Run: headless pygame with SDL's dummy video driver; simulated clock (each Clock.tick advances the game by its frame time, no real sleeping); random seed 0; keys injected as events and as key.get_pressed() state; mouse plan: one left click at the window centre at the start of phase 2, then a move to the lower-right quarter at the start of phase 3; restart key R tapped at the start of phases 3 and 4.
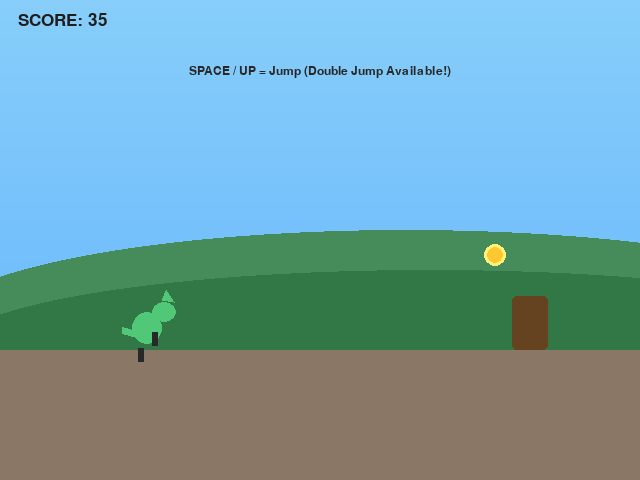
Frame 1 of 2 · flips 1–60 · no input
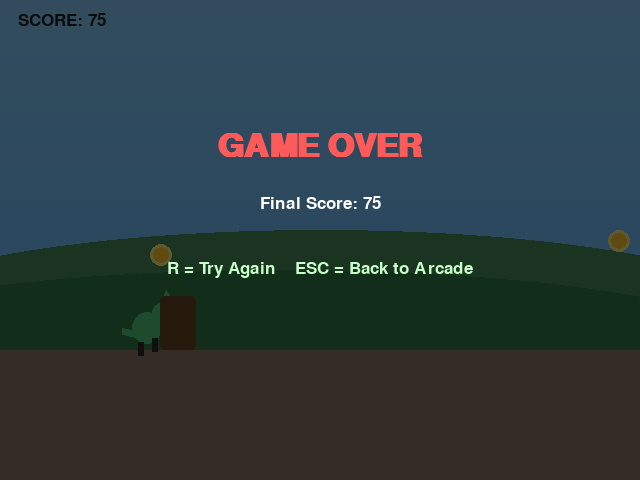
Frame 2 of 2 · flips 61–180 · clicked the window centre · tapped SPACE, RETURN · held RIGHT (→), D (game ended)

The pygame program that drew these frames:

#!/usr/bin/env python3
"""
OurWorld Arcade - Pet Dash (Improved Endless Runner)
Based on proven patterns from open source Pygame endless runners.
Better visuals, double jump, increasing difficulty, parallax background.
"""

import pygame
import random
from dataclasses import dataclass

SCREEN_WIDTH = 640
SCREEN_HEIGHT = 480
FPS = 60
GRAVITY = 0.7
JUMP_STRENGTH = -14
DOUBLE_JUMP_STRENGTH = -11
GROUND_Y = 350

# Colors
SKY_TOP = (135, 206, 250)
SKY_BOTTOM = (100, 180, 255)
FAR_HILLS = (70, 140, 90)
NEAR_HILLS = (50, 120, 70)
GROUND = (139, 119, 101)
OBSTACLE = (101, 67, 33)
TREAT = (255, 200, 50)


@dataclass
class MinigameResult:
    score: int
    completed: bool
    message: str = ""


class MinigameBase:
    def __init__(self, screen, clock):
        self.screen = screen
        self.clock = clock
        self.running = True
        self.score = 0
        self.font = pygame.font.SysFont("arial", 26)
        self.big_font = pygame.font.SysFont("arial", 48, bold=True)
        self.small_font = pygame.font.SysFont("arial", 18)

    def handle_key(self, key): pass
    def update(self, dt): pass
    def draw(self, screen=None): pass

    def run(self):
        while self.running:
            dt = self.clock.tick(FPS) / 1000.0
            for event in pygame.event.get():
                if event.type == pygame.QUIT:
                    self.running = False
                    return MinigameResult(self.score, False, "quit")
                if event.type == pygame.KEYDOWN:
                    self.handle_key(event.key)
                if event.type == pygame.MOUSEBUTTONDOWN and event.button == 1:
                    self.handle_key(pygame.K_SPACE)
            self.update(dt)
            self.draw()
            pygame.display.flip()
        return MinigameResult(self.score, True)


class PetDash(MinigameBase):
    def __init__(self, screen, clock, pet_color=None):
        super().__init__(screen, clock)
        self.pet_color = pet_color or (80, 200, 120)
        self.reset_game()

    def reset_game(self):
        self.pet_x = 130
        self.pet_y = GROUND_Y
        self.pet_vel_y = 0
        self.pet_width = 36
        self.pet_height = 42
        self.jumps = 0
        self.max_jumps = 2

        self.obstacles = []
        self.treats = []
        self.last_obstacle = SCREEN_WIDTH
        self.last_treat = SCREEN_WIDTH

        self.score = 0
        self.distance = 0
        self.game_over = False
        self.running = True
        self.show_instructions = True
        self.instruction_timer = 0

        self.base_speed = 5.0
        self.speed = self.base_speed
        self.next_difficulty = 15

        self.anim_frame = 0
        self.bg_offset = 0

    def spawn_obstacle(self):
        w = random.randint(24, 40)
        h = random.randint(30, 55)
        is_high = random.random() < 0.3
        y = GROUND_Y - h if not is_high else GROUND_Y - h - 65
        x = self.last_obstacle + random.randint(180, 260)
        self.obstacles.append({"x": x, "y": y, "w": w, "h": h})
        self.last_obstacle = x

    def spawn_treat(self):
        x = self.last_treat + random.randint(120, 200)
        y = random.randint(GROUND_Y - 160, GROUND_Y - 70)
        self.treats.append({"x": x, "y": y})
        self.last_treat = x

    def handle_key(self, key):
        if self.game_over:
            if key == pygame.K_r: self.reset_game()
            elif key in (pygame.K_q, pygame.K_ESCAPE): self.running = False
            return

        if key in (pygame.K_SPACE, pygame.K_UP, pygame.K_w):
            if self.jumps < self.max_jumps:
                self.pet_vel_y = DOUBLE_JUMP_STRENGTH if self.jumps == 1 else JUMP_STRENGTH
                self.jumps += 1
                self.show_instructions = False

        if key == pygame.K_ESCAPE:
            self.running = False

    def update(self, dt):
        if self.game_over or not self.running:
            return

        self.instruction_timer += dt
        if self.instruction_timer > 2.8:
            self.show_instructions = False

        # Physics
        self.pet_vel_y += GRAVITY
        self.pet_y += self.pet_vel_y
        self.anim_frame += 0.25

        if self.pet_y >= GROUND_Y:
            self.pet_y = GROUND_Y
            self.pet_vel_y = 0
            self.jumps = 0

        # Spawn
        if not self.obstacles or self.obstacles[-1]["x"] < SCREEN_WIDTH - 200:
            self.spawn_obstacle()
        if not self.treats or self.treats[-1]["x"] < SCREEN_WIDTH - 120:
            self.spawn_treat()

        # Move world
        move_speed = self.speed
        for o in self.obstacles:
            o["x"] -= move_speed
        for t in self.treats:
            t["x"] -= move_speed * 0.95

        self.obstacles = [o for o in self.obstacles if o["x"] + o["w"] > -10]
        self.treats = [t for t in self.treats if t["x"] > -20]

        # Background scroll (parallax feel)
        self.bg_offset = (self.bg_offset + move_speed * 0.6) % SCREEN_WIDTH

        # Collisions
        pet_rect = pygame.Rect(self.pet_x, self.pet_y - self.pet_height, self.pet_width, self.pet_height)

        for o in self.obstacles:
            if pet_rect.colliderect(pygame.Rect(o["x"], o["y"], o["w"], o["h"])):
                self.game_over = True
                self.running = False
                return

        # Collect treats
        for t in self.treats[:]:
            if pet_rect.colliderect(pygame.Rect(t["x"]-10, t["y"]-10, 24, 24)):
                self.treats.remove(t)
                self.score += 20

        # Scoring & difficulty
        self.distance += move_speed * 0.8
        self.score = int(self.distance / 7) + len([t for t in self.treats if t["x"] < 0]) * 8

        if self.score >= self.next_difficulty:
            self.speed = min(8.5, self.speed + 0.35)
            self.next_difficulty += 18

    def draw(self, screen=None):
        target = screen or self.screen

        # Sky gradient (simple)
        for i in range(SCREEN_HEIGHT):
            ratio = i / SCREEN_HEIGHT
            r = int(SKY_TOP[0] * (1-ratio) + SKY_BOTTOM[0] * ratio)
            g = int(SKY_TOP[1] * (1-ratio) + SKY_BOTTOM[1] * ratio)
            b = int(SKY_TOP[2] * (1-ratio) + SKY_BOTTOM[2] * ratio)
            pygame.draw.line(target, (r, g, b), (0, i), (SCREEN_WIDTH, i))

        # Parallax hills
        offset = int(self.bg_offset)
        pygame.draw.ellipse(target, FAR_HILLS, (-offset*0.4, GROUND_Y-120, SCREEN_WIDTH*1.5, 200))
        pygame.draw.ellipse(target, NEAR_HILLS, (-offset*0.7 + 80, GROUND_Y-80, SCREEN_WIDTH*1.5, 160))

        # Ground
        pygame.draw.rect(target, GROUND, (0, GROUND_Y, SCREEN_WIDTH, SCREEN_HEIGHT - GROUND_Y))

        # Pet with animation
        px = self.pet_x
        py = int(self.pet_y)
        bob = 0 if self.pet_y >= GROUND_Y else int(3 * abs((self.anim_frame) % 2 - 1))

        # Body
        pygame.draw.ellipse(target, self.pet_color, (px + 2, py - self.pet_height + bob + 4, self.pet_width - 6, self.pet_height - 10))
        # Head
        pygame.draw.ellipse(target, self.pet_color, (px + 22, py - self.pet_height - 6 + bob, 24, 20))
        # Ear
        pygame.draw.polygon(target, self.pet_color, [(px + 32, py - self.pet_height - 8 + bob), (px + 36, py - self.pet_height - 18 + bob), (px + 44, py - self.pet_height - 6 + bob)])

        # Legs
        phase = int(self.anim_frame * 4) % 4
        ly = 8 if phase in (0, 2) else 2
        pygame.draw.rect(target, (40, 40, 40), (px + 8, py - 10 + ly, 6, 14))
        pygame.draw.rect(target, (40, 40, 40), (px + 22, py - 10 - ly, 6, 14))

        # Tail
        tail = int(4 * ((self.anim_frame * 3) % 2 - 1))
        pygame.draw.line(target, self.pet_color, (px + 6, py - 16), (px - 8, py - 20 + tail), 7)

        # Obstacles
        for o in self.obstacles:
            pygame.draw.rect(target, OBSTACLE, (o["x"], o["y"], o["w"], o["h"]), border_radius=5)

        # Treats
        for t in self.treats:
            pygame.draw.circle(target, TREAT, (int(t["x"]), int(t["y"])), 11)
            pygame.draw.circle(target, (255, 240, 120), (int(t["x"]), int(t["y"])), 11, 3)

        # UI
        target.blit(self.font.render(f"SCORE: {self.score}", True, (30, 30, 30)), (18, 12))

        if self.show_instructions:
            inst = self.small_font.render("SPACE / UP = Jump (Double Jump Available!)", True, (40, 40, 40))
            target.blit(inst, (SCREEN_WIDTH // 2 - inst.get_width() // 2, 65))

        if self.game_over:
            overlay = pygame.Surface((SCREEN_WIDTH, SCREEN_HEIGHT), pygame.SRCALPHA)
            overlay.fill((0, 0, 0, 160))
            target.blit(overlay, (0, 0))
            go = self.big_font.render("GAME OVER", True, (255, 90, 90))
            target.blit(go, (SCREEN_WIDTH // 2 - go.get_width() // 2, 130))
            fs = self.font.render(f"Final Score: {self.score}", True, (255, 255, 255))
            target.blit(fs, (SCREEN_WIDTH // 2 - fs.get_width() // 2, 195))
            again = self.font.render("R = Try Again    ESC = Back to Arcade", True, (200, 255, 200))
            target.blit(again, (SCREEN_WIDTH // 2 - again.get_width() // 2, 260))


if __name__ == "__main__":
    pygame.init()
    screen = pygame.display.set_mode((SCREEN_WIDTH, SCREEN_HEIGHT))
    clock = pygame.time.Clock()
    game = PetDash(screen, clock)
    game.run()
    pygame.quit()
